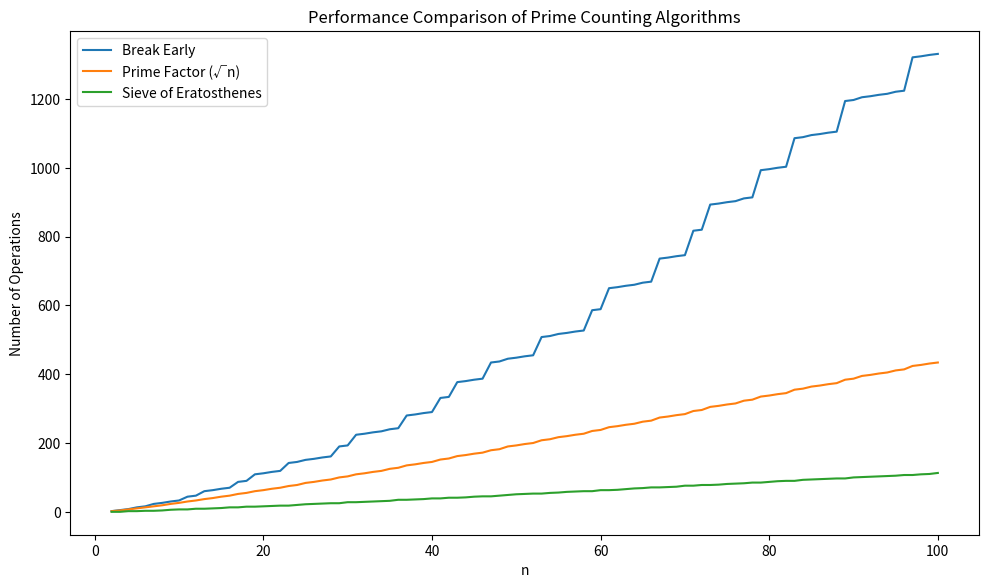

Here is the Python script that generated this plot:
import numpy as np
import matplotlib.pyplot as plt

# Global variable to track operation counts
operation_count = 0

# Break Early Algorithm
def simplest_num_primes_less_than_break(n):
    global operation_count
    operation_count = 0

    def is_prime(n):
        global operation_count
        if n == 1:
            operation_count += 1
            return False
        for j in range(2, n):
            operation_count += 1
            if n % j == 0:
                operation_count += 1
                return False
        return True

    count = 0
    for i in range(2, n + 1):
        operation_count += 1
        if is_prime(i):
            count += 1
            operation_count += 1
    return count

# Prime Factor Algorithm
def simplest_num_primes_less_than_sqrt(n):
    global operation_count
    operation_count = 0

    def is_prime(n):
        global operation_count
        if n == 1:
            operation_count += 1
            return False
        for j in range(2, int(n**0.5) + 1):
            operation_count += 1
            if n % j == 0:
                operation_count += 1
                return False
        return True

    count = 0
    for i in range(2, n + 1):
        operation_count += 1
        if is_prime(i):
            count += 1
            operation_count += 1
    return count

# Sieve of Eratosthenes
def sieve_of_eratosthenes(n):
    global operation_count
    operation_count = 0

    is_prime = [True] * (n + 1)
    is_prime[0] = is_prime[1] = False

    for i in range(2, int(n**0.5) + 1):
        operation_count += 1
        if is_prime[i]:
            for j in range(i * i, n + 1, i):
                operation_count += 1
                is_prime[j] = False

    return sum(is_prime)

# Comparison of Algorithms
N = np.arange(2, 101)  # Range of n values
operation_counts_break = []
operation_counts_sqrt = []
operation_counts_sieve = []

# Collect operation counts for each algorithm
for n in N:
    operation_count = 0
    simplest_num_primes_less_than_break(n)
    operation_counts_break.append(operation_count)

    operation_count = 0
    simplest_num_primes_less_than_sqrt(n)
    operation_counts_sqrt.append(operation_count)

    operation_count = 0
    sieve_of_eratosthenes(n)
    operation_counts_sieve.append(operation_count)

# Plot results
plt.figure(figsize=(10, 6), dpi=150)

plt.plot(N, operation_counts_break, label="Break Early")
plt.plot(N, operation_counts_sqrt, label="Prime Factor (√n)")
plt.plot(N, operation_counts_sieve, label="Sieve of Eratosthenes")

plt.xlabel("n")
plt.ylabel("Number of Operations")
plt.title("Performance Comparison of Prime Counting Algorithms")
plt.legend(loc="best")
plt.tight_layout()
plt.show()
